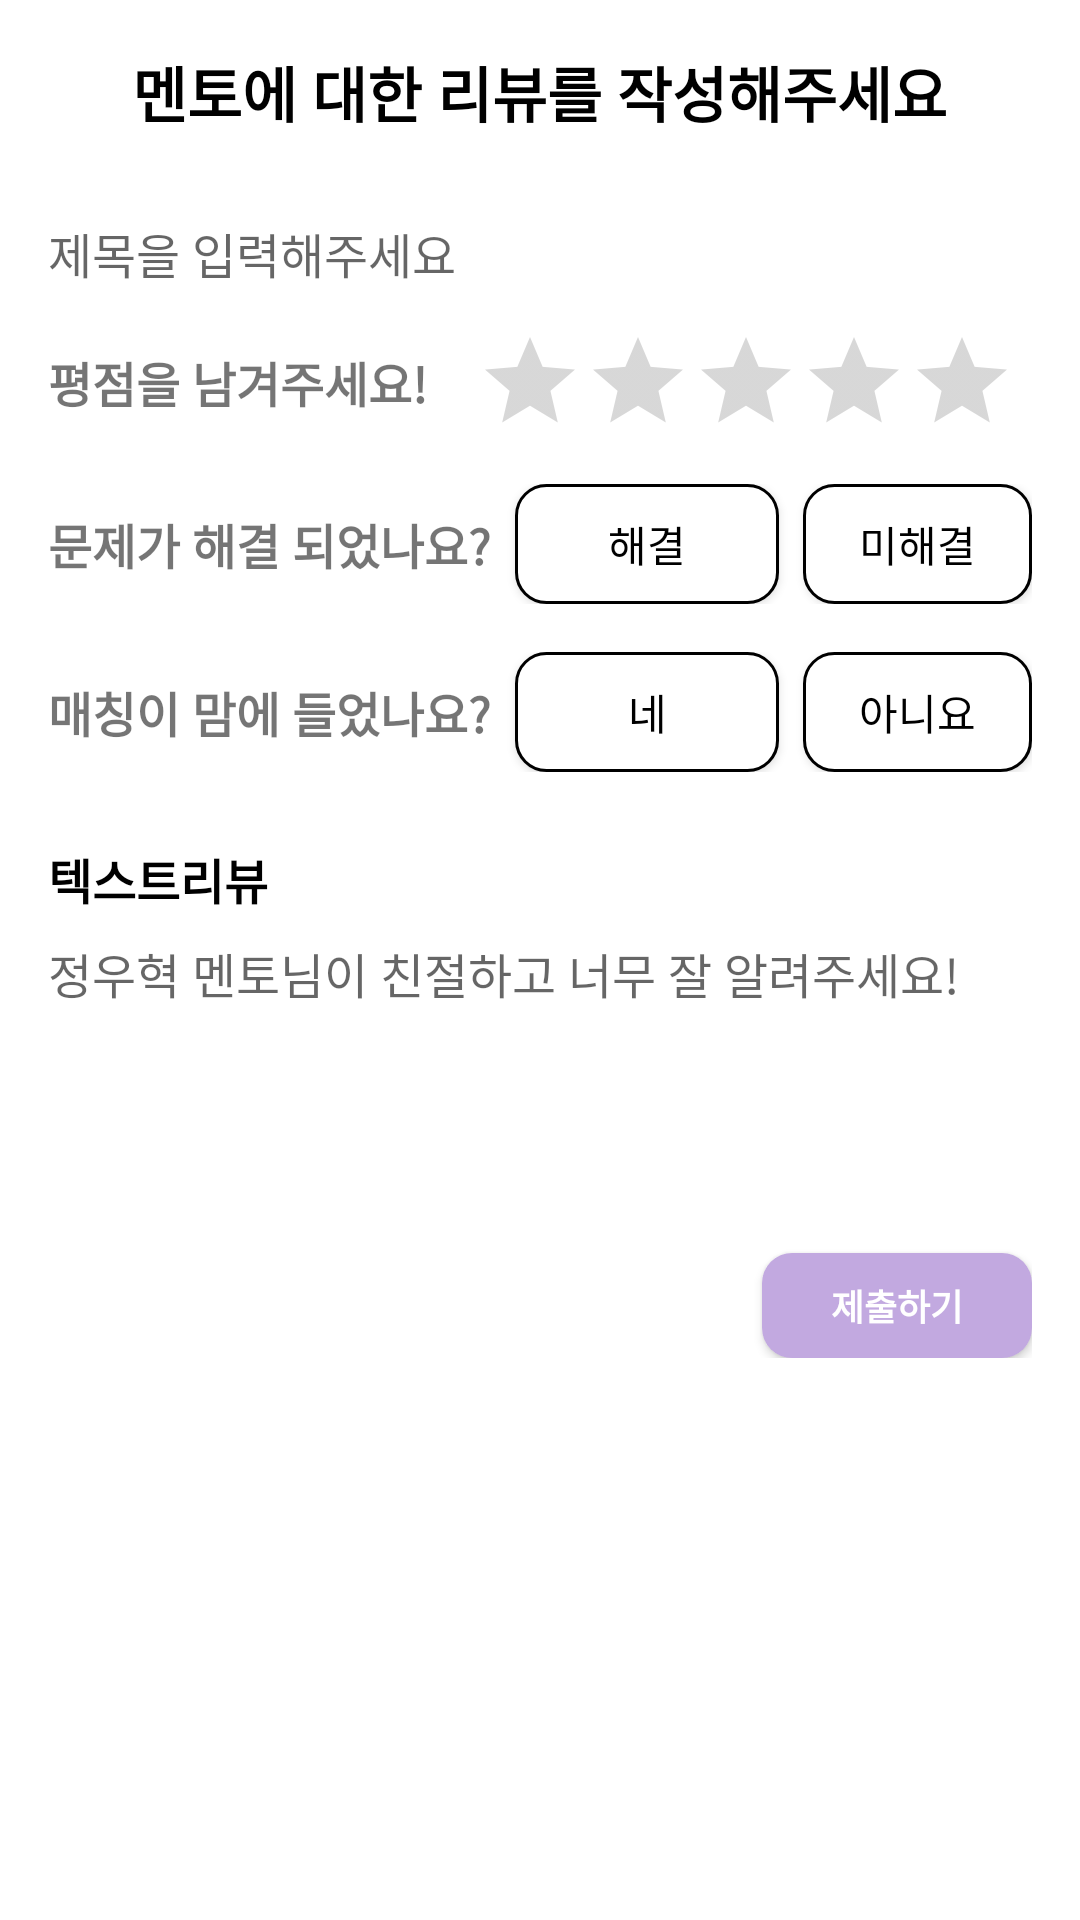

Reconstruct the res/layout file that produces this screen, plus the resources it refers to.
<!-- AndroidManifest.xml: application theme Theme.StudyMate -->
<!-- res/layout/review_item.xml -->
<?xml version="1.0" encoding="utf-8"?>
<LinearLayout xmlns:android="http://schemas.android.com/apk/res/android"
    android:orientation="vertical"
    android:layout_width="match_parent"
    android:layout_height="match_parent"
    android:padding="16dp">

    <TextView
        android:layout_width="wrap_content"
        android:layout_height="wrap_content"
        android:text="멘토에 대한 리뷰를 작성해주세요"
        android:textSize="20sp"
        android:textColor="@android:color/black"
        android:textStyle="bold"
        android:layout_gravity="center"
        android:layout_marginBottom="24dp"/>

    <EditText
        android:id="@+id/editTitle"
        android:layout_width="match_parent"
        android:layout_height="30dp"
        android:layout_marginBottom="10dp"
        android:background="@drawable/edit_line"
        android:hint="제목을 입력해주세요"
        android:inputType="textMultiLine"
        android:textSize="16sp" />

    <LinearLayout
        android:layout_width="match_parent"
        android:layout_height="wrap_content"
        android:gravity="center_vertical">

        <TextView
            android:layout_width="wrap_content"
            android:layout_height="wrap_content"
            android:text="평점을 남겨주세요!"
            android:textSize="16sp"
            android:textStyle="bold"
            android:layout_marginEnd="8dp"/>

        <RatingBar
            android:id="@+id/ratingBar"
            android:layout_width="wrap_content"
            android:layout_height="wrap_content"
            android:layout_marginStart="8dp"
            style="@style/Widget.AppCompat.RatingBar.Indicator"
            android:progressTint="#FFEB3B"
            android:isIndicator="false"
            android:stepSize="1"
            android:numStars="5"/>

    </LinearLayout>

    <LinearLayout
        android:layout_width="match_parent"
        android:layout_height="wrap_content"
        android:gravity="center_vertical"
        android:layout_marginTop="16dp">

        <TextView
            android:layout_width="wrap_content"
            android:layout_height="wrap_content"
            android:text="문제가 해결 되었나요?"
            android:textSize="16sp"
            android:textStyle="bold"
            android:layout_marginEnd="8dp"/>

        <androidx.appcompat.widget.AppCompatButton
            android:id="@+id/solved"
            android:layout_width="wrap_content"
            android:layout_height="40dp"
            android:text="해결"
            android:textSize="14sp"
            android:textColor="@android:color/black"
            android:background="@drawable/shape_clicked"/>

        <androidx.appcompat.widget.AppCompatButton
            android:id="@+id/notSolved"
            android:layout_width="wrap_content"
            android:layout_height="40dp"
            android:text="미해결"
            android:textSize="14sp"
            android:textColor="@android:color/black"
            android:background="@drawable/shape_clicked"
            android:layout_marginStart="8dp"/>

    </LinearLayout>

    <LinearLayout
        android:layout_width="match_parent"
        android:layout_height="wrap_content"
        android:gravity="center_vertical"
        android:layout_marginTop="16dp">

        <TextView
            android:layout_width="wrap_content"
            android:layout_height="wrap_content"
            android:text="매칭이 맘에 들었나요?"
            android:textSize="16sp"
            android:textStyle="bold"
            android:layout_marginEnd="8dp"/>

        <androidx.appcompat.widget.AppCompatButton
            android:id="@+id/like"
            android:layout_width="wrap_content"
            android:layout_height="40dp"
            android:text="네"
            android:textSize="14sp"
            android:textColor="@android:color/black"
            android:background="@drawable/shape_clicked"/>

        <androidx.appcompat.widget.AppCompatButton
            android:id="@+id/notLike"
            android:layout_width="wrap_content"
            android:layout_height="40dp"
            android:text="아니요"
            android:textSize="14sp"
            android:textColor="@android:color/black"
            android:background="@drawable/shape_clicked"
            android:layout_marginStart="8dp"/>

    </LinearLayout>

    <TextView
        android:layout_width="wrap_content"
        android:layout_height="wrap_content"
        android:text="텍스트리뷰"
        android:textSize="16sp"
        android:textStyle="bold"
        android:textColor="@android:color/black"
        android:layout_marginTop="24dp"/>

    <EditText
        android:id="@+id/editReview"
        android:layout_width="match_parent"
        android:layout_height="100dp"
        android:gravity="top"
        android:layout_marginTop="8dp"
        android:background="@drawable/edit_line"
        android:hint="정우혁 멘토님이 친절하고 너무 잘 알려주세요!"
        android:inputType="textMultiLine"
        android:textSize="16sp" />


    <LinearLayout
        android:layout_width="match_parent"
        android:layout_height="wrap_content"
        android:orientation="horizontal">
        <View
            android:layout_width="0dp"
            android:layout_height="0dp"
            android:layout_weight="1"/>

        <androidx.appcompat.widget.AppCompatButton
            android:id="@+id/submitBtn"
            android:layout_width="90dp"
            android:layout_height="35dp"
            android:layout_marginTop="5dp"
            android:background="@drawable/assign_button"
            android:text="제출하기"
            android:textColor="@color/white"
            android:textSize="12sp"
            android:textStyle="bold" />

    </LinearLayout>

</LinearLayout>
<!-- resources referenced by this layout -->
<resources>
  <color name="white">#FFFFFFFF</color>
  <!-- drawable assign_button (drawable) -->
  <?xml version="1.0" encoding="utf-8"?>
  <shape xmlns:android="http://schemas.android.com/apk/res/android"
      android:shape="rectangle">
  
      <solid
          android:color="#C2A9E0"/>
  
      <corners
          android:radius="10dp"/>
  </shape>
  <!-- drawable edit_line (drawable) -->
  <?xml version="1.0" encoding="utf-8"?>
  <shape xmlns:android="http://schemas.android.com/apk/res/android"
      android:tint="@color/white"
      android:shape="rectangle">
  
      <stroke android:width="2dp" android:color="@color/lightGray"/>
      <solid android:color="@color/white"/>
  
  </shape>
  <!-- drawable shape_clicked (drawable) -->
  <?xml version="1.0" encoding="utf-8"?>
  <shape xmlns:android="http://schemas.android.com/apk/res/android">
      <stroke
          android:width="1dp"
          android:color="@color/black" />
      <solid android:color="@android:color/white" />
      <corners
          android:topLeftRadius="10dp"
          android:topRightRadius="10dp"
          android:bottomLeftRadius="10dp"
          android:bottomRightRadius="10dp"  />
  </shape>
  <style name="Theme.StudyMate" parent="Theme.MaterialComponents.DayNight.NoActionBar">
          
          <item name="colorPrimary">@color/purple_500</item>
          <item name="colorPrimaryVariant">@color/purple_700</item>
          <item name="colorOnPrimary">@color/white</item>
          
          <item name="colorSecondary">@color/teal_200</item>
          <item name="colorSecondaryVariant">@color/teal_700</item>
          <item name="colorOnSecondary">@color/black</item>
          
          <item name="android:statusBarColor">?attr/colorPrimaryVariant</item>
          
      </style>
  <color name="lightGray">#B6B0B0</color>
  <color name="black">#FF000000</color>
  <color name="purple_500">#FF6200EE</color>
  <color name="purple_700">#FF3700B3</color>
  <color name="teal_200">#FF03DAC5</color>
  <color name="teal_700">#FF018786</color>
</resources>
